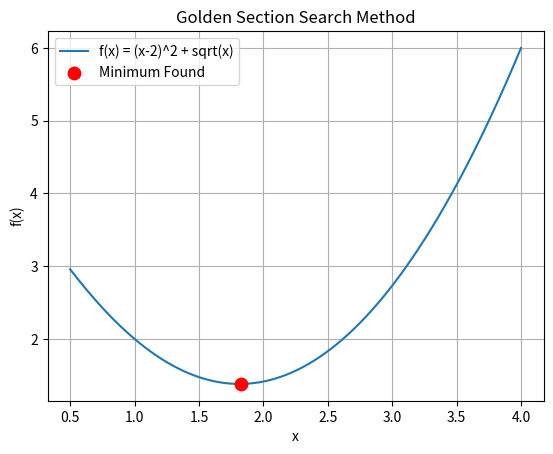

Write Python code to recreate this figure.
# Lab: Golden Section Search Method
import numpy as np
import matplotlib.pyplot as plt

# Define the initial interval [A, B] for the search.
A = 0.5
B = 4
# Epsilon, a tolerance for the interval length (not used in this iteration-based implementation).
EPS = 0.5
# N is the number of iterations to perform.
N = 7

# This is the objective function we want to minimize.
def f(x):
    return (x - 2) ** 2 + np.sqrt(x)

# This function implements the Golden Section Search algorithm.
# It finds the minimum of a unimodal function f(x) on a given interval [a, b].
def golden_section_search(a, b, iterations=N):
    # The golden ratio constants.
    # r1 is approximately (3 - sqrt(5)) / 2
    # r2 is approximately (sqrt(5) - 1) / 2, which is the golden ratio conjugate (1/phi)
    r1 = 0.3819
    r2 = 0.6180

    print("--- Golden Section Search Iterations ---")
    print("k\t a\t\t b\t\t x1\t\t x2\t\t f(x1)\t\t f(x2)")
    print("-" * 70)

    # The loop runs for a fixed number of iterations to narrow down the interval.
    for k in range(iterations):
        # Calculate two interior points, x1 and x2, using the golden ratio constants.
        x1 = a + r1 * (b - a)
        x2 = a + r2 * (b - a)

        # Evaluate the function at the interior points.
        f1 = f(x1)
        f2 = f(x2)

        # Print the values for the current iteration in a formatted table.
        print(f"{k}\t{a:.4f}\t{b:.4f}\t{x1:.4f}\t{x2:.4f}\t{f1:.4f}\t{f2:.4f}")

        # The core of the algorithm: reduce the search interval.
        # If f(x1) is greater than f(x2), the minimum cannot be in the interval [a, x1].
        # So, we update 'a' to be x1 for the next iteration.
        if f1 > f2:
            a = x1
        # Otherwise, the minimum cannot be in the interval [x2, b].
        # So, we update 'b' to be x2 for the next iteration.
        else:
            b = x2

    # After the iterations, the minimum is estimated as the midpoint of the final interval [a, b].
    x_star = (a + b) / 2
    f_star = f(x_star)

    print("\n--- Minimum Point Found ---")
    print(f"x* = {x_star:.4f}")
    print(f"f(x*) = {f_star:.4f}")

    return x_star, f_star


# --- Execution ---
# Call the golden section search function with the initial interval and number of iterations.
x_star, f_star = golden_section_search(A, B, N)


# --- Plotting the results ---
# Generate a range of x values for a smooth plot of the function.
x = np.linspace(A, B, 400)
y = f(x)

# Plot the function f(x).
plt.plot(x, y, label="f(x) = (x-2)^2 + sqrt(x)")
# Highlight the minimum point found by the algorithm.
plt.scatter(x_star, f_star, color="red", s=80, zorder=5, label="Minimum Found")

plt.title("Golden Section Search Method")
plt.xlabel("x")
plt.ylabel("f(x)")
plt.legend()
plt.grid()

# Display the plot.
plt.show()
